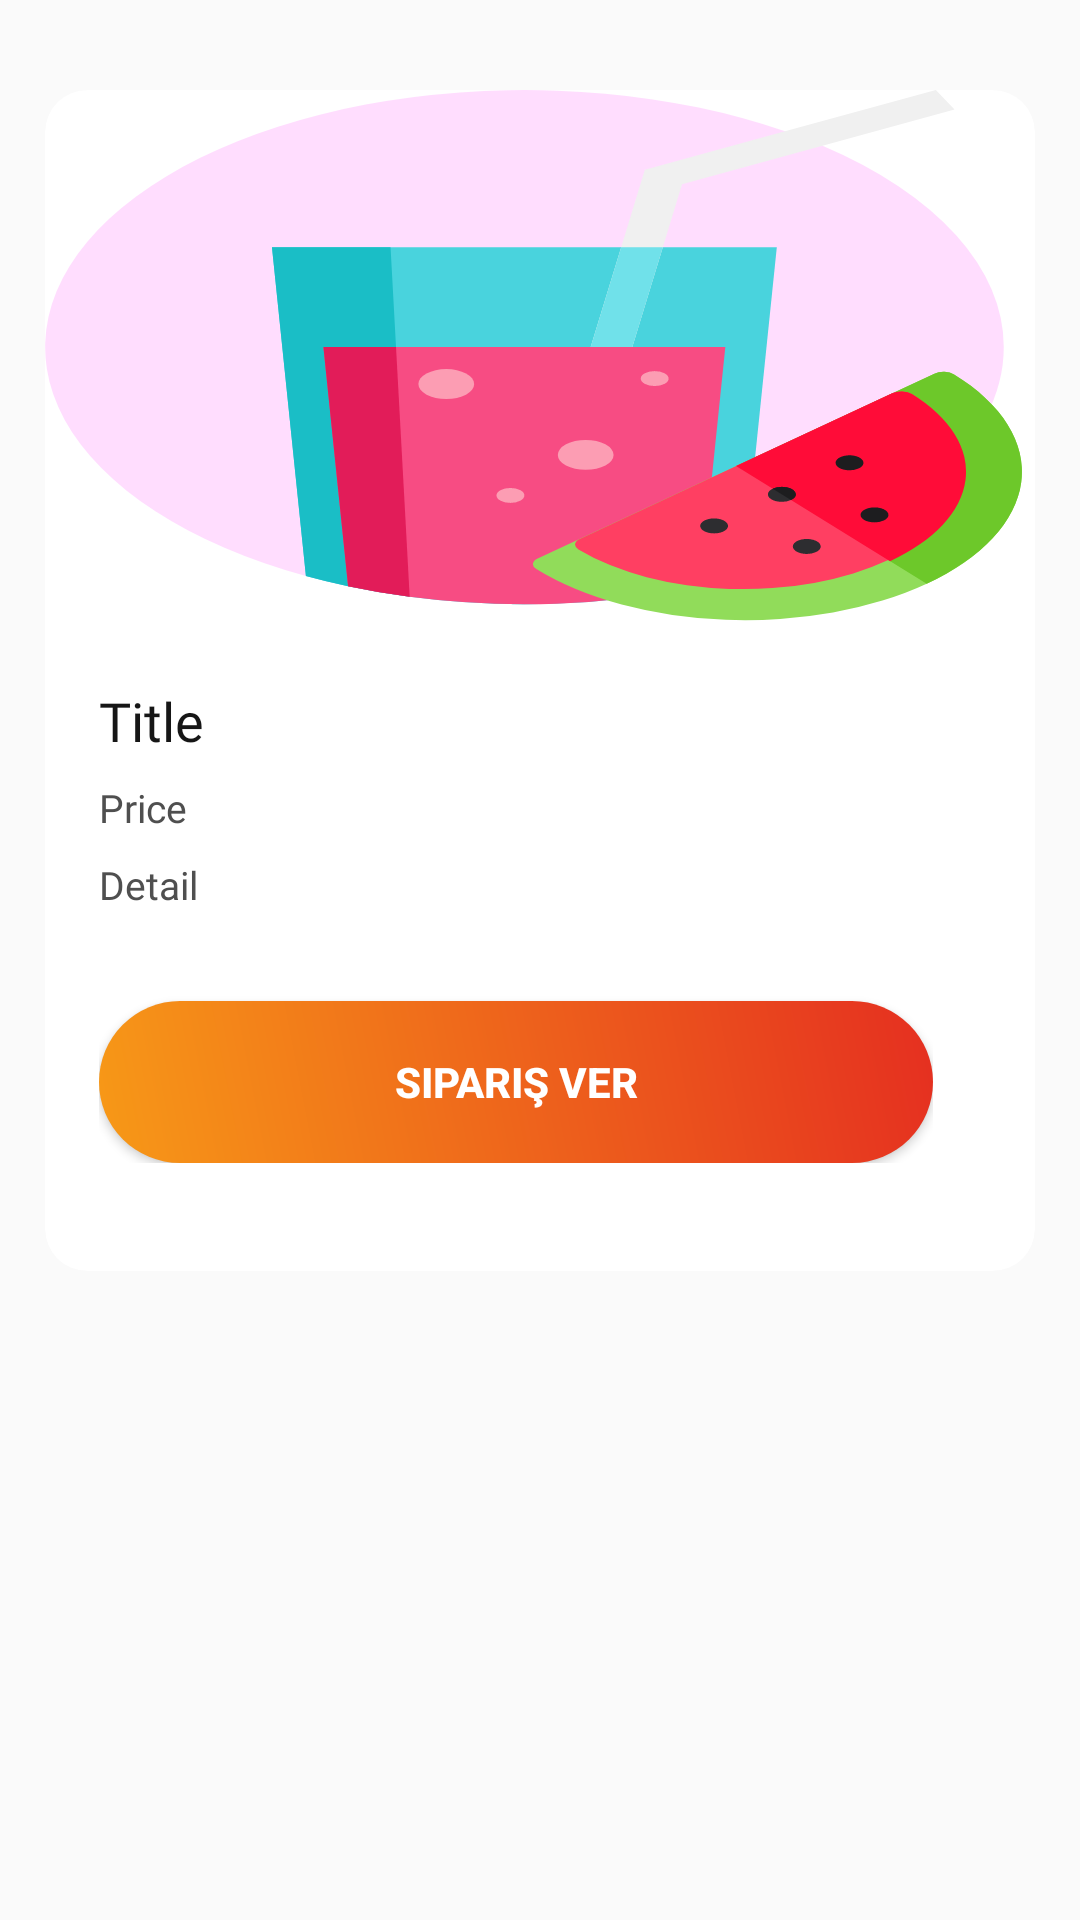

Android layout source for this screen:
<!-- AndroidManifest.xml: application theme Theme.AliExpress -->
<!-- res/layout/activity_product_detail.xml -->
<?xml version="1.0" encoding="utf-8"?>
<LinearLayout xmlns:android="http://schemas.android.com/apk/res/android"
    xmlns:app="http://schemas.android.com/apk/res-auto"
    xmlns:tools="http://schemas.android.com/tools"
    android:layout_width="match_parent"
    android:layout_height="wrap_content"
    android:layout_marginTop="20dp"
    android:layout_marginLeft="15dp"
    android:layout_marginRight="15dp"
    android:descendantFocusability="blocksDescendants"
    android:orientation="vertical"
    tools:context=".ProductDetail">

    <ScrollView
        android:layout_width="match_parent"
        android:layout_height="match_parent"
        android:layout_marginTop="30dp"
        android:layout_marginLeft="15dp"
        android:layout_marginRight="15dp">

        <LinearLayout
            android:layout_width="match_parent"
            android:layout_height="wrap_content"
            android:orientation="vertical" >

            <androidx.constraintlayout.widget.ConstraintLayout
                android:layout_width="match_parent"
                android:layout_height="match_parent">

                <androidx.cardview.widget.CardView
                    android:layout_width="match_parent"
                    android:layout_height="wrap_content"
                    android:visibility="visible"
                    app:cardCornerRadius="14dp"
                    app:cardElevation="0dp"
                    tools:layout_editor_absoluteX="15dp"
                    tools:layout_editor_absoluteY="60dp">

                    <LinearLayout
                        android:layout_width="match_parent"
                        android:layout_height="match_parent"
                        android:orientation="vertical">

                        <FrameLayout
                            android:layout_width="match_parent"
                            android:layout_height="180dp">

                            <ImageView
                                android:id="@+id/proDetailImg"
                                android:layout_width="match_parent"
                                android:layout_height="match_parent"
                                android:scaleType="fitXY"
                                android:src="@drawable/splash_logo" />

                            <LinearLayout
                                android:layout_width="match_parent"
                                android:layout_height="wrap_content"
                                android:layout_gravity="end"
                                android:layout_marginTop="13dp"
                                android:layout_marginRight="13dp"
                                android:gravity="end"
                                android:orientation="horizontal">

                                <FrameLayout
                                    android:layout_width="wrap_content"
                                    android:layout_height="wrap_content" />

                            </LinearLayout>

                        </FrameLayout>

                        <LinearLayout
                            android:layout_width="match_parent"
                            android:layout_height="wrap_content"
                            android:layout_marginLeft="18dp"
                            android:layout_marginTop="18dp"
                            android:layout_marginRight="34dp"
                            android:orientation="vertical">

                            <TextView
                                android:id="@+id/proDetailTitle"
                                android:layout_width="wrap_content"
                                android:layout_height="wrap_content"
                                android:fontFamily="@font/poppins_semibold"
                                android:lineSpacingExtra="6sp"
                                android:text="Title"
                                android:textColor="#161616"
                                android:textSize="18sp" />

                            <TextView
                                android:id="@+id/proDetailPrice"
                                android:layout_width="match_parent"
                                android:layout_height="wrap_content"
                                android:layout_marginTop="8dp"
                                android:fontFamily="@font/poppins_regular"
                                android:lineSpacingExtra="7sp"
                                android:text="Price"
                                android:textColor="#4f4f4f"
                                android:textSize="13sp" />

                            <TextView
                                android:id="@+id/proDetailDescription"
                                android:layout_width="match_parent"
                                android:layout_height="wrap_content"
                                android:layout_marginTop="8dp"
                                android:fontFamily="@font/poppins_regular"
                                android:lineSpacingExtra="7sp"
                                android:text="Detail"
                                android:textColor="#4f4f4f"
                                android:textSize="13sp" />

                            <Button
                                android:id="@+id/proDetailBtn"
                                style="@style/loginButton"
                                android:layout_width="match_parent"
                                android:layout_height="wrap_content"
                                android:layout_marginTop="30dp"
                                android:text="Sipariş ver" />

                        </LinearLayout>

                        <LinearLayout
                            android:layout_width="match_parent"
                            android:layout_height="wrap_content"
                            android:layout_marginLeft="18dp"
                            android:layout_marginTop="18dp"
                            android:layout_marginRight="22dp"
                            android:layout_marginBottom="18dp"
                            android:orientation="horizontal" />


                    </LinearLayout>


                </androidx.cardview.widget.CardView>
            </androidx.constraintlayout.widget.ConstraintLayout>
        </LinearLayout>
    </ScrollView>

</LinearLayout>
<!-- resources referenced by this layout -->
<resources>
  <!-- drawable splash_logo: vector/xml drawable (drawable, 4474 chars, omitted) -->
  <style name="loginButton" parent="viewParent">
          <item name="android:background">@drawable/login_button_bk</item>
          <item name="android:textColor">@color/whiteTextColor</item>
          <item name="android:textStyle">bold</item>
      </style>
  <style name="Theme.AliExpress" parent="Theme.AppCompat.Light.DarkActionBar">
          <item name="windowActionBar">false</item>
          <item name="windowNoTitle">true</item>
          <item name="colorPrimary">@color/colorPrimary</item>
          <item name="colorPrimaryDark">@color/colorPrimaryDark</item>
          <item name="colorAccent">@color/colorAccent</item></style>
  <style name="viewParent">
          <item name="android:layout_width">wrap_content</item>
          <item name="android:layout_height">wrap_content</item>
      </style>
  <!-- drawable login_button_bk (drawable) -->
  <?xml version="1.0" encoding="utf-8"?>
  <shape xmlns:android="http://schemas.android.com/apk/res/android" android:shape="rectangle" >
      <corners
          android:radius="27dp"
          />
      <gradient
          android:angle="45"
          android:centerX="35%"
          android:startColor="#F79917"
          android:endColor="#E52F20"
          android:type="linear"
          />
      <size
          android:width="182dp"
          android:height="54dp"
          />
  </shape>
  <color name="whiteTextColor">#fff</color>
  <color name="colorPrimary">#E52F20</color>
  <color name="colorPrimaryDark">#E52F20</color>
  <color name="colorAccent">#E52F20</color>
</resources>
